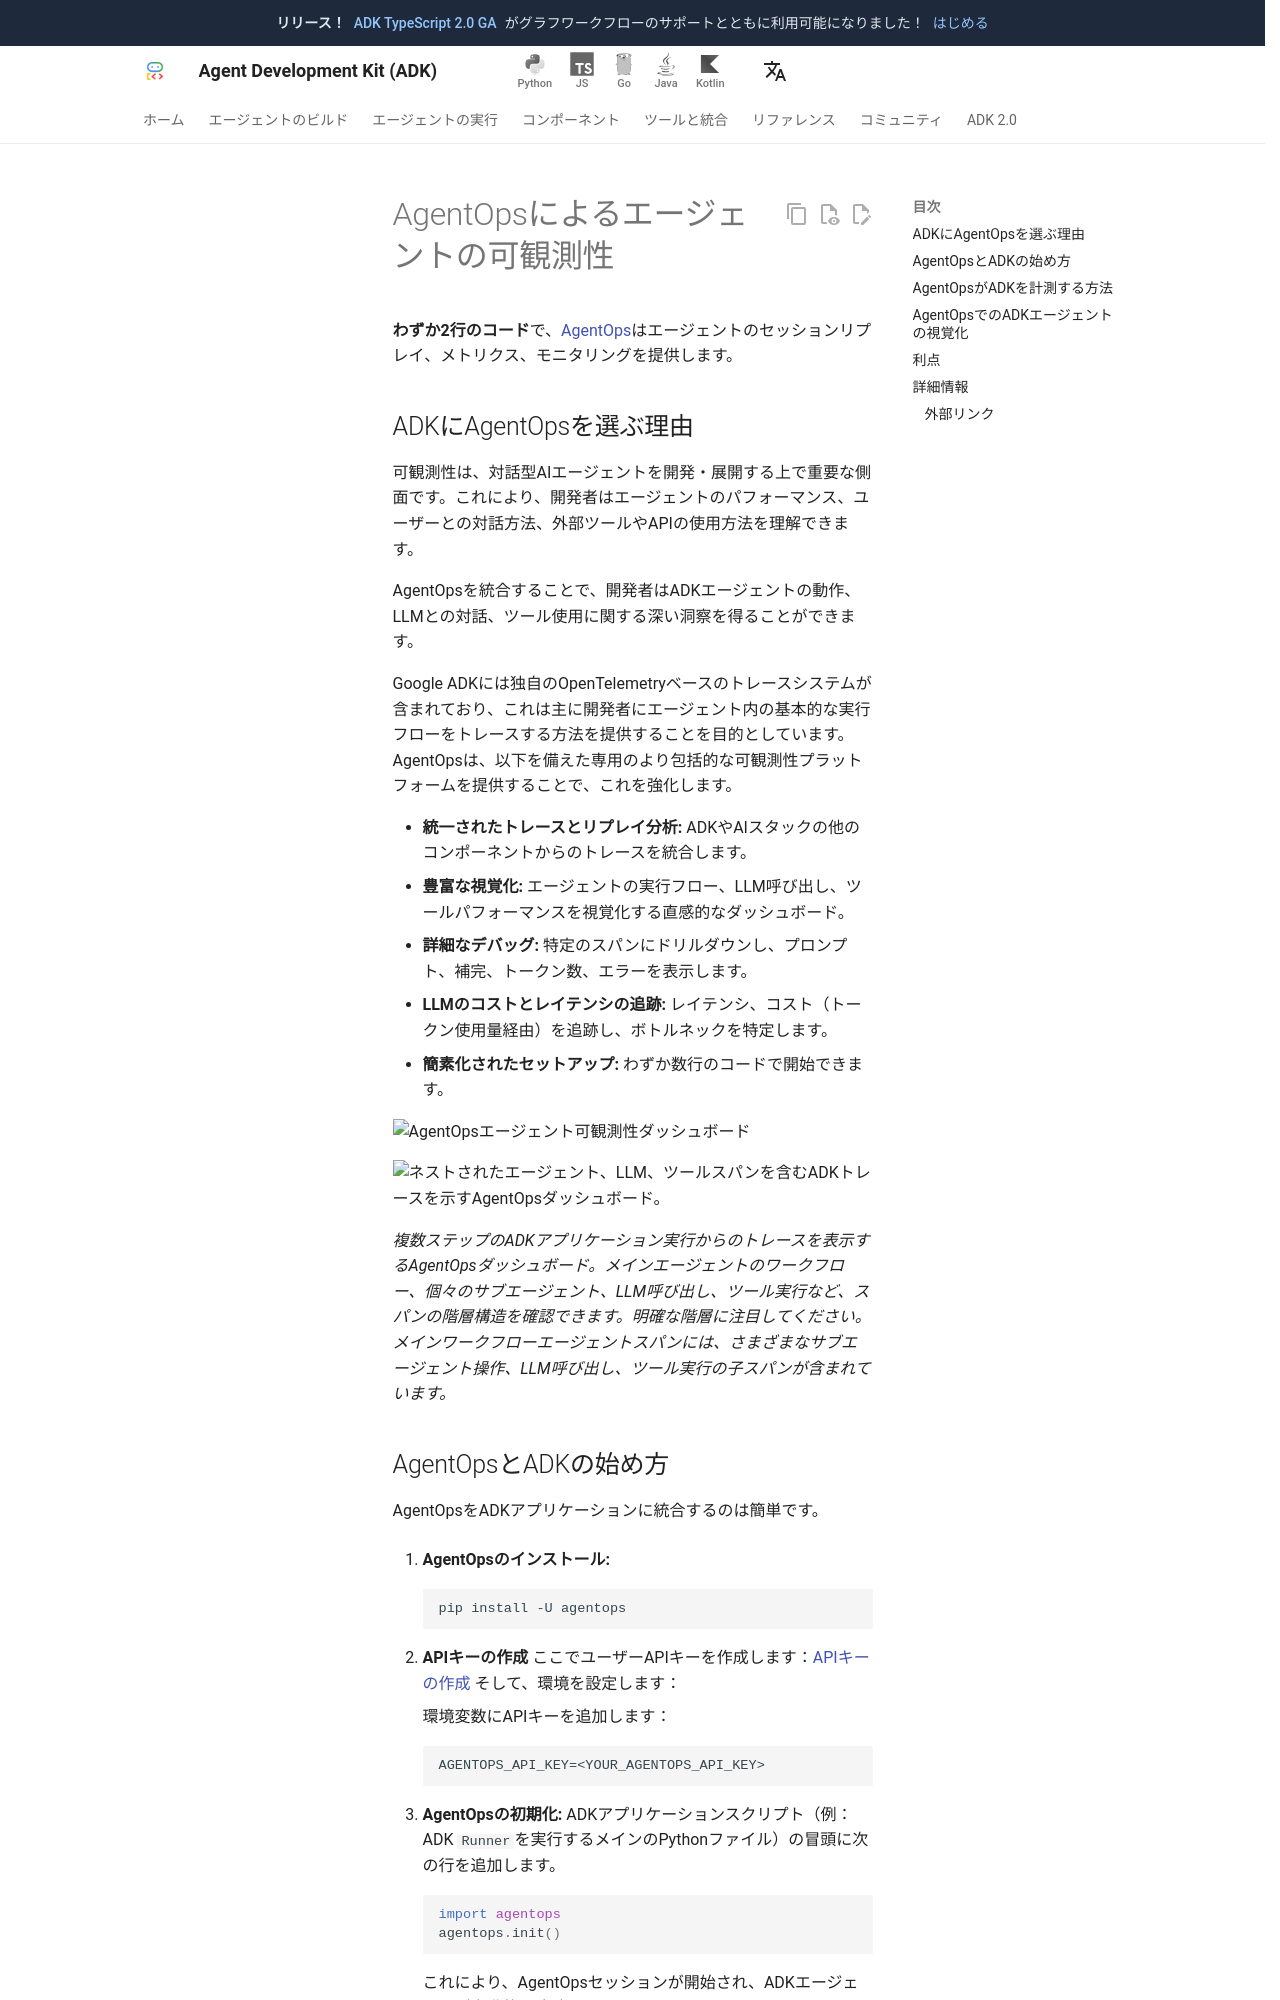

repository: adk-labs/adk-docs · page: ja/observability/agentops/index.html · generator: mkdocs

# AgentOpsによるエージェントの可観測性

**わずか2行のコード**で、[AgentOps](https://www.agentops.ai)はエージェントのセッションリプレイ、メトリクス、モニタリングを提供します。

## ADKにAgentOpsを選ぶ理由

可観測性は、対話型AIエージェントを開発・展開する上で重要な側面です。これにより、開発者はエージェントのパフォーマンス、ユーザーとの対話方法、外部ツールやAPIの使用方法を理解できます。

AgentOpsを統合することで、開発者はADKエージェントの動作、LLMとの対話、ツール使用に関する深い洞察を得ることができます。

Google ADKには独自のOpenTelemetryベースのトレースシステムが含まれており、これは主に開発者にエージェント内の基本的な実行フローをトレースする方法を提供することを目的としています。AgentOpsは、以下を備えた専用のより包括的な可観測性プラットフォームを提供することで、これを強化します。

*   **統一されたトレースとリプレイ分析:** ADKやAIスタックの他のコンポーネントからのトレースを統合します。
*   **豊富な視覚化:** エージェントの実行フロー、LLM呼び出し、ツールパフォーマンスを視覚化する直感的なダッシュボード。
*   **詳細なデバッグ:** 特定のスパンにドリルダウンし、プロンプト、補完、トークン数、エラーを表示します。
*   **LLMのコストとレイテンシの追跡:** レイテンシ、コスト（トークン使用量経由）を追跡し、ボトルネックを特定します。
*   **簡素化されたセットアップ:** わずか数行のコードで開始できます。

![AgentOpsエージェント可観測性ダッシュボード](https://raw.githubusercontent.com/AgentOps-AI/agentops/refs/heads/main/docs/images/external/app_screenshots/overview.png)

![ネストされたエージェント、LLM、ツールスパンを含むADKトレースを示すAgentOpsダッシュボード。](../assets/agentops-adk-trace-example.jpg)

*複数ステップのADKアプリケーション実行からのトレースを表示するAgentOpsダッシュボード。メインエージェントのワークフロー、個々のサブエージェント、LLM呼び出し、ツール実行など、スパンの階層構造を確認できます。明確な階層に注目してください。メインワークフローエージェントスパンには、さまざまなサブエージェント操作、LLM呼び出し、ツール実行の子スパンが含まれています。*
